Run: headless pygame with SDL's dummy video driver; simulated clock (each Clock.tick advances the game by its frame time, no real sleeping); random seed 0; keys injected as events and as key.get_pressed() state; no mouse input.
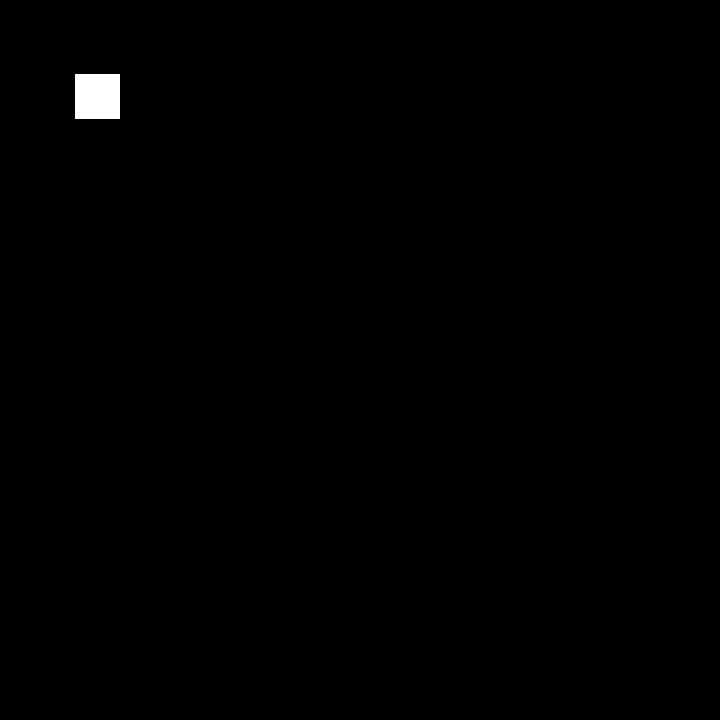
Frame 1 of 4 · flips 1–60 · no input
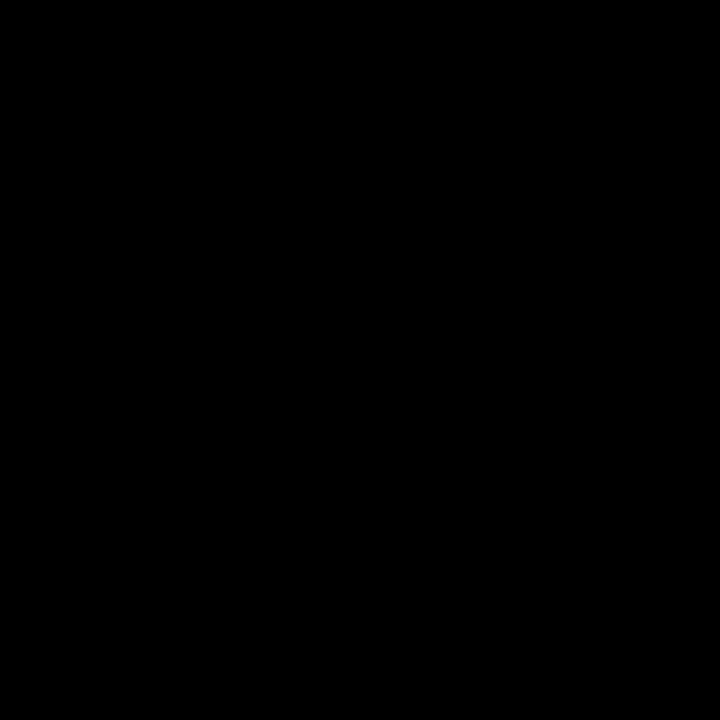
Frame 2 of 4 · flips 61–180 · tapped SPACE, RETURN · held RIGHT (→), D
Frame 3 of 4 · flips 181–300 · held DOWN (↓), S · screen unchanged from frame 2, image omitted
Frame 4 of 4 · flips 301–420 · held LEFT (←), A, UP (↑), W · screen same as frame 1, image omitted

The pygame program that drew these frames:

import pygame

pygame.init()
RESOLUTION = (720, 720)
screen = pygame.display.set_mode(RESOLUTION)
clock = pygame.time.Clock()
running = True
FPS = 60
dt = 0
white = (255, 255, 255)

PIXEL = 45

pos_x = 75
pos_y = 74

def draw_snake():
    global pos_x, pos_y

    keys = pygame.key.get_pressed() 
    if keys[pygame.K_w]:
        pos_y -= PIXEL
    if keys[pygame.K_s]:
        pos_y += PIXEL
    if keys[pygame.K_a]:
        pos_x -= PIXEL
    if keys[pygame.K_d]:
        pos_x += PIXEL
    pygame.draw.rect(screen, white, (pos_x, pos_y, PIXEL, PIXEL))

def draw_food():
    ...

def check_colision():
    ...

while running:
    for event in pygame.event.get():
        if event.type == pygame.QUIT:
            running = False
    screen.fill("black")
    draw_snake()
    pygame.display.flip()
    clock.tick(FPS)
    dt = clock.tick(FPS)/1000
pygame.quit()
